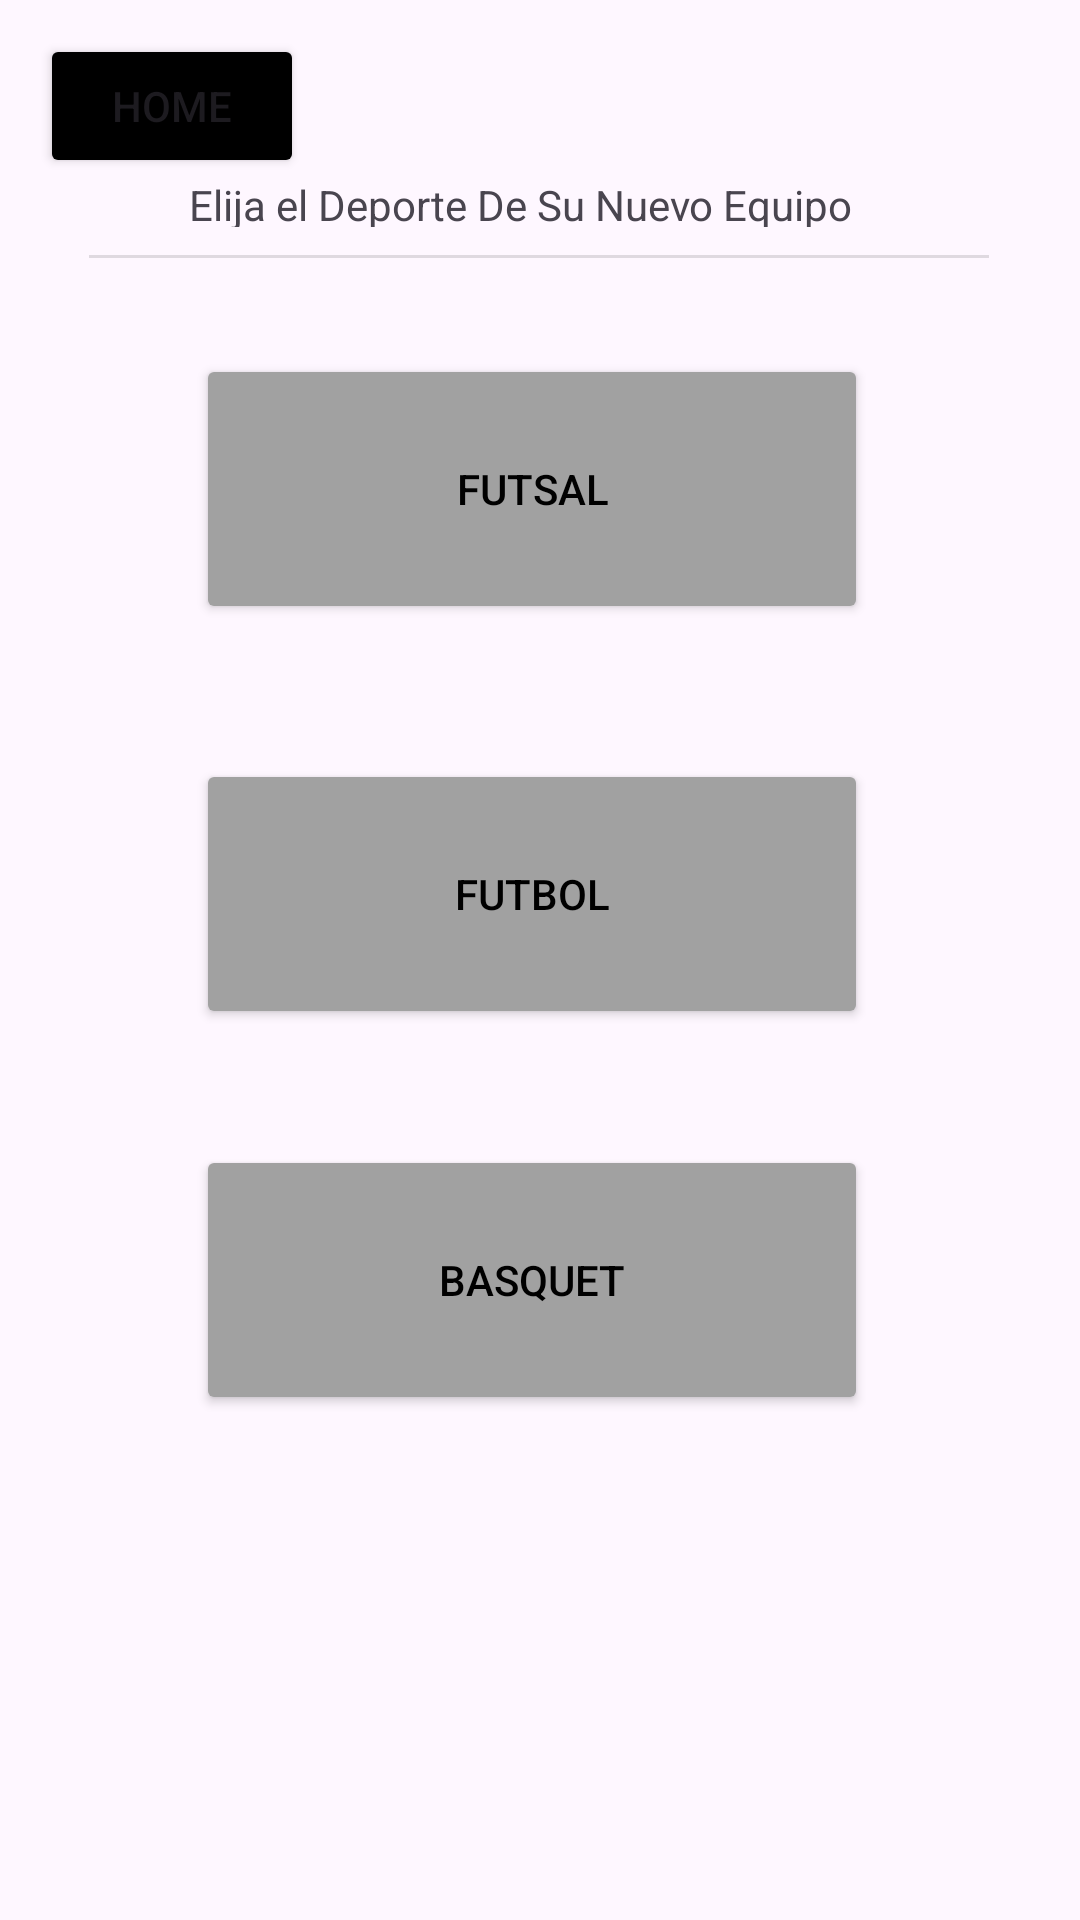

Android layout source for this screen:
<!-- AndroidManifest.xml: application theme Theme.ProyectoJose -->
<!-- res/layout/fragment_selecciondequipo.xml -->
<?xml version="1.0" encoding="utf-8"?>
<FrameLayout xmlns:android="http://schemas.android.com/apk/res/android"
    xmlns:app="http://schemas.android.com/apk/res-auto"
    xmlns:tools="http://schemas.android.com/tools"
    android:layout_width="match_parent"
    android:layout_height="match_parent"
    tools:context=".selecciondequipoF">

    <androidx.constraintlayout.widget.ConstraintLayout
        android:layout_width="match_parent"
        android:layout_height="545dp">

        <View
            android:id="@+id/divider43"
            android:layout_width="300dp"
            android:layout_height="1dp"
            android:background="?android:attr/listDivider"
            app:layout_constraintBottom_toBottomOf="parent"
            app:layout_constraintEnd_toEndOf="parent"
            app:layout_constraintHorizontal_bias="0.495"
            app:layout_constraintStart_toStartOf="parent"
            app:layout_constraintTop_toTopOf="parent"
            app:layout_constraintVertical_bias="0.156" />

        <TextView
            android:id="@+id/textView68"
            android:layout_width="240dp"
            android:layout_height="17dp"
            android:text="@string/Elija_el_deporte"
            app:layout_constraintBottom_toBottomOf="parent"
            app:layout_constraintEnd_toEndOf="parent"
            app:layout_constraintHorizontal_bias="0.526"
            app:layout_constraintStart_toStartOf="parent"
            app:layout_constraintTop_toTopOf="parent"
            app:layout_constraintVertical_bias="0.111" />

        <Button
            android:id="@+id/a6aaa"
            android:layout_width="224dp"
            android:layout_height="90dp"
            android:backgroundTint="@color/cafe"
            android:onClick="crearequipofutsall"
            android:text="@string/btn_futsalll"
            android:textColor="@color/black"
            app:layout_constraintBottom_toBottomOf="parent"
            app:layout_constraintEnd_toEndOf="parent"
            app:layout_constraintHorizontal_bias="0.481"
            app:layout_constraintStart_toStartOf="parent"
            app:layout_constraintTop_toTopOf="parent"
            app:layout_constraintVertical_bias="0.259" />

        <Button
            android:id="@+id/futbol12"
            android:layout_width="224dp"
            android:layout_height="90dp"
            android:backgroundTint="@color/cafe"
            android:onClick="crearequipofutboll"
            android:text="@string/btn_futbolll"
            android:textColor="@color/black"
            app:layout_constraintBottom_toBottomOf="parent"
            app:layout_constraintEnd_toEndOf="parent"
            app:layout_constraintHorizontal_bias="0.481"
            app:layout_constraintStart_toStartOf="parent"
            app:layout_constraintTop_toTopOf="parent"
            app:layout_constraintVertical_bias="0.556" />

        <Button
            android:id="@+id/basquet12"
            android:layout_width="224dp"
            android:layout_height="90dp"
            android:backgroundTint="@color/cafe"
            android:onClick="crearequipobasquettt"
            android:text="@string/btn_basquettt"
            android:textColor="@color/black"
            app:layout_constraintBottom_toBottomOf="parent"
            app:layout_constraintEnd_toEndOf="parent"
            app:layout_constraintHorizontal_bias="0.481"
            app:layout_constraintStart_toStartOf="parent"
            app:layout_constraintTop_toTopOf="parent"
            app:layout_constraintVertical_bias="0.839" />

        <Button
            android:id="@+id/homeme"
            android:layout_width="wrap_content"
            android:layout_height="wrap_content"
            android:backgroundTint="@color/black"
            android:onClick="homecrearequipofutsal"
            android:text="@string/btn_home5"
            app:layout_constraintBottom_toBottomOf="parent"
            app:layout_constraintEnd_toEndOf="parent"
            app:layout_constraintHorizontal_bias="0.049"
            app:layout_constraintStart_toStartOf="parent"
            app:layout_constraintTop_toTopOf="parent"
            app:layout_constraintVertical_bias="0.023" />
    </androidx.constraintlayout.widget.ConstraintLayout>
</FrameLayout>
<!-- resources referenced by this layout -->
<resources>
  <color name="black">#FF000000</color>
  <color name="cafe">#FFA1A1A1</color>
  <string name="Elija_el_deporte">Elija el Deporte De Su Nuevo Equipo</string>
  <string name="btn_basquettt">Basquet</string>
  <string name="btn_futbolll">Futbol</string>
  <string name="btn_futsalll">Futsal</string>
  <string name="btn_home5">HOME</string>
  
  
      //Crear mis Ligas
  <style name="Theme.ProyectoJose" parent="Base.Theme.ProyectoJose" />
  <style name="Base.Theme.ProyectoJose" parent="Theme.Material3.DayNight.NoActionBar">
          
          
      </style>
</resources>
